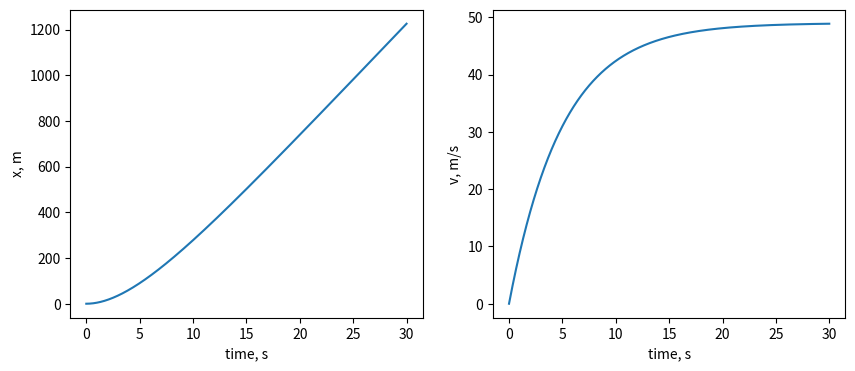

This figure's Python source:
# Simulation of Motion with Linear Air Resistance
# Import necessary libraries
import numpy as np  # Import NumPy for numerical operations
import matplotlib.pyplot as plt  # Import Matplotlib for plotting

# Define constants for mass, air resistance coefficient, and gravitational acceleration
m, k, g = 1.0, 0.2, 9.8  # m: mass (kg), k: air resistance coefficient (kg/s), g: acceleration due to gravity (m/s^2)

# Define time step and maximum simulation time
dt = 0.01  # Time step (s)
tmax = 30.0  # Maximum time for the simulation (s)
num_steps = int(tmax / dt)  # Total number of time steps

# Define the function for the derivative of position with respect to time
def dxdt(vel):
    return vel  # The rate of change of position is equal to velocity

# Define the function for the derivative of velocity with respect to time
def dvdt(vel):
    return g - k/m * vel  # The rate of change of velocity is affected by gravity and air resistance

# Initialize arrays to store position and velocity over time
x = np.zeros(num_steps + 1)  # Position array
v = np.zeros(num_steps + 1)  # Velocity array

# Time integration loop using Euler's method
for i in range(1, num_steps + 1):
    x[i] = x[i - 1] + dt * dxdt(v[i - 1])  # Update position
    v[i] = v[i - 1] + dt * dvdt(v[i - 1])  # Update velocity

# Create an array of time values for plotting
time = np.arange(0, tmax + dt, dt)

# Create subplots for position and velocity
fig, axes = plt.subplots(1, 2, figsize=(10, 4))  # Create a figure with 1 row and 2 columns

# Plot position vs. time
axes[0].plot(time, x)  # Plot position
axes[0].set_xlabel("time, s")  # Label x-axis
axes[0].set_ylabel("x, m")  # Label y-axis

# Plot velocity vs. time
axes[1].plot(time, v)  # Plot velocity
axes[1].set_xlabel("time, s")  # Label x-axis
axes[1].set_ylabel("v, m/s")  # Label y-axis

# Save the figure as an EPS file
fig.savefig("linear_air_resistance.eps")  # Save the plot to a file
